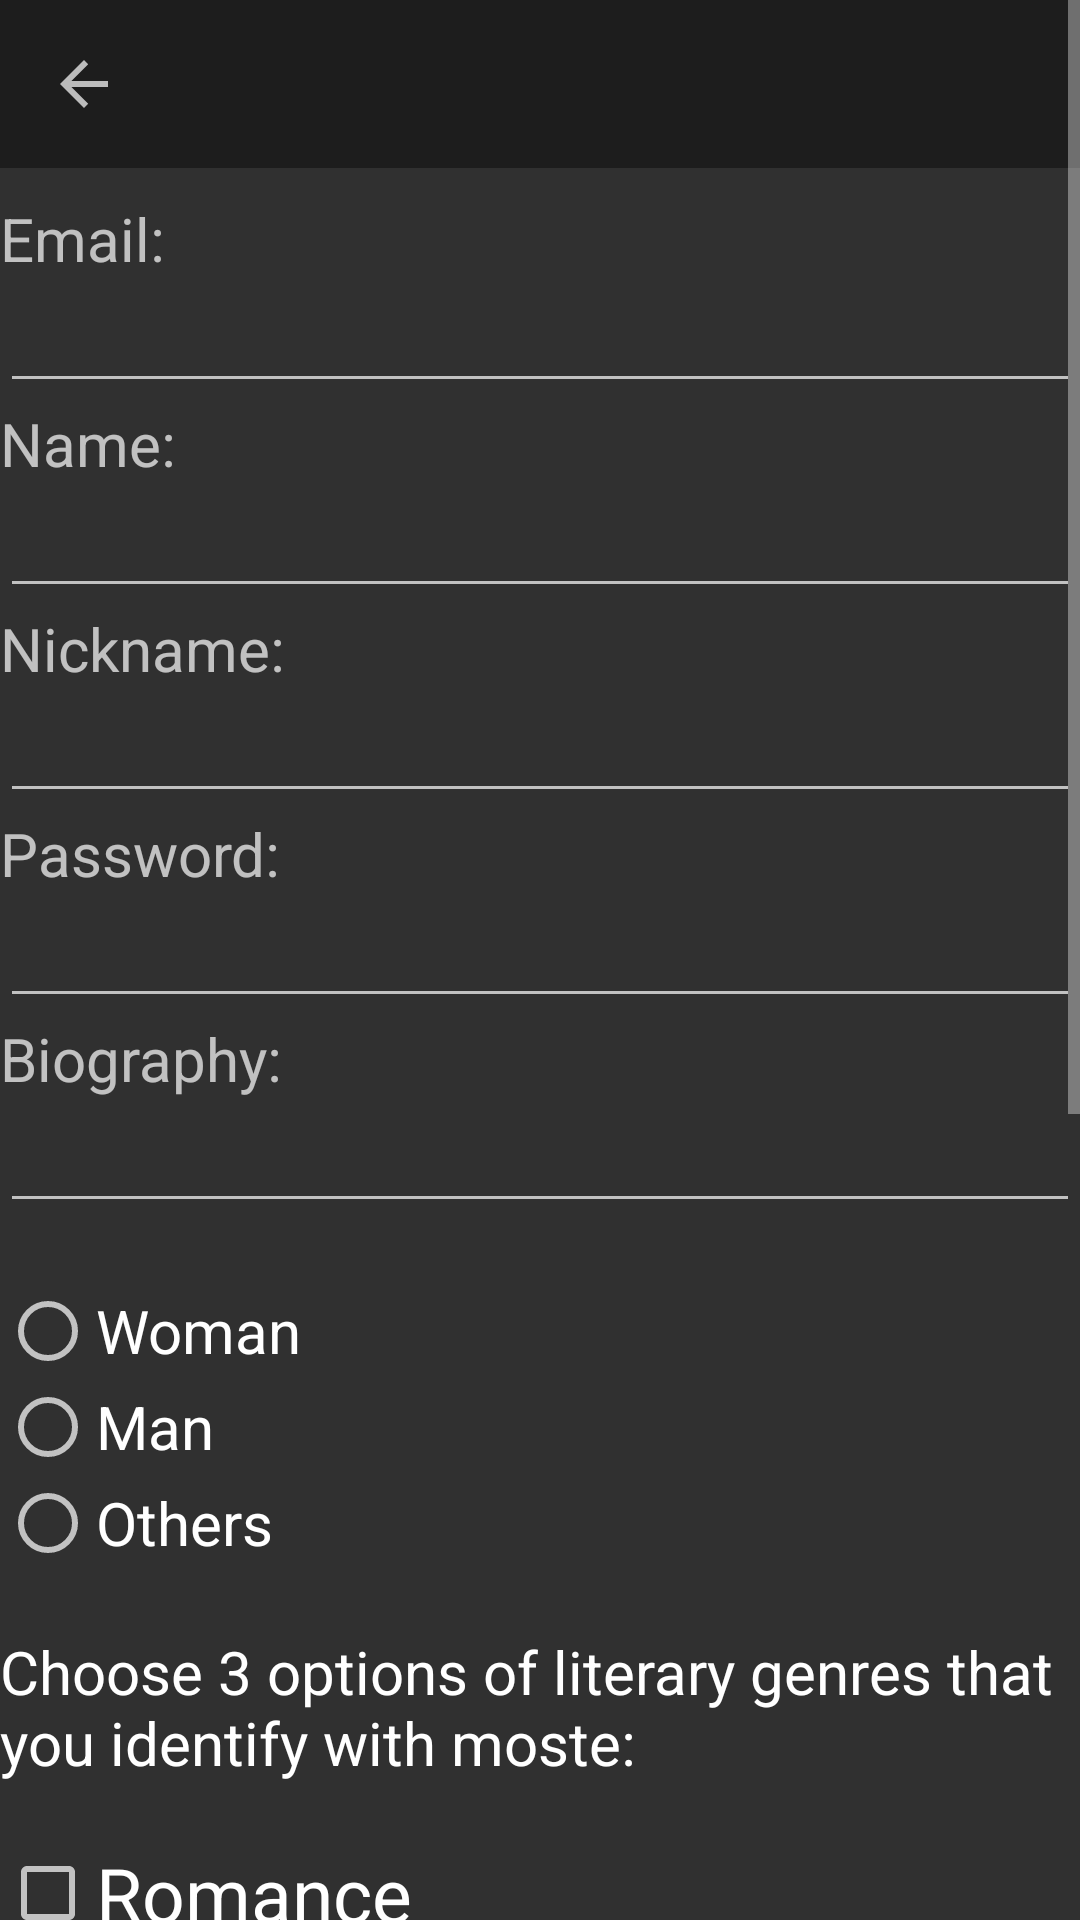

Android layout source for this screen:
<!-- AndroidManifest.xml: application theme Theme.AppCompat.NoActionBar -->
<!-- res/layout/activity_register.xml -->
<?xml version="1.0" encoding="utf-8"?>
<LinearLayout xmlns:android="http://schemas.android.com/apk/res/android"
    xmlns:tools="http://schemas.android.com/tools"
    android:layout_width="match_parent"
    android:layout_height="match_parent"
    android:background="@drawable/images"
    android:orientation="vertical"
    tools:context=".activity.RegisterActivity">

    <ScrollView
        android:layout_width="match_parent"
        android:layout_height="match_parent"
        android:fillViewport="true">

    <TableLayout
        android:layout_width="match_parent"
        android:layout_height="match_parent"
        android:stretchColumns="1">

    <include layout="@layout/activity_toolbar" />

    <ScrollView
        android:layout_width="wrap_content"
        android:layout_height="wrap_content"/>

    <TextView
        android:layout_width="match_parent"
        android:layout_height="wrap_content"
        android:text="Email:"
        android:textSize="20dp"
        android:layout_marginTop="10dp"/>

    <EditText
        android:id="@+id/email"
        android:layout_width="380dp"
        android:layout_height="wrap_content"
        android:inputType="text"
        android:singleLine="true"/>

    <TextView
        android:layout_width="match_parent"
        android:layout_height="wrap_content"
        android:text="Name:"
        android:textSize="20dp"/>

    <EditText
        android:id="@+id/name"
        android:layout_width="380dp"
        android:layout_height="wrap_content"
        android:inputType="text"
        android:singleLine="true"/>

    <TextView
        android:layout_width="match_parent"
        android:layout_height="wrap_content"
        android:text="Nickname:"
        android:textSize="20dp"/>

    <EditText
        android:id="@+id/nickname"
        android:layout_width="380dp"
        android:layout_height="wrap_content"
        android:inputType="text"
        android:singleLine="true"/>

    <TextView
        android:layout_width="match_parent"
        android:layout_height="wrap_content"
        android:text="Password:"
        android:textSize="20dp"/>

    <EditText
        android:id="@+id/passwordR"
        android:layout_width="380dp"
        android:layout_height="wrap_content"
        android:inputType="text"
        android:singleLine="true"/>

    <TextView
        android:layout_width="match_parent"
        android:layout_height="wrap_content"
        android:text="Biography:"
        android:textSize="20dp"/>

    <EditText
        android:id="@+id/biographyR"
        android:layout_width="380dp"
        android:layout_height="wrap_content"
        android:inputType="text"
        android:singleLine="true"/>

    <RadioGroup
        android:id="@+id/radiosex"
        android:layout_width="wrap_content"
        android:layout_height="wrap_content"
        android:layout_marginTop="20dp">

        <RadioButton
            android:layout_width="wrap_content"
            android:layout_height="wrap_content"
            android:text="Woman"
            android:textColor="@color/colorWhite"
            android:textSize="20dp" />

        <RadioButton
            android:layout_width="wrap_content"
            android:layout_height="wrap_content"
            android:text="Man"
            android:textColor="@color/colorWhite"
            android:textSize="20dp" />

        <RadioButton
            android:layout_width="wrap_content"
            android:layout_height="wrap_content"
            android:text="Others"
            android:textColor="@color/colorWhite"
            android:textSize="20dp" />

    </RadioGroup>

        <TextView
            android:id="@+id/opcao"
            android:layout_width="match_parent"
            android:layout_height="wrap_content"
            android:layout_marginTop="20dp"
            android:text="Choose 3 options of literary genres that you identify with moste:"
            android:textColor="@color/white"
            android:textSize="20dp" />

    <LinearLayout
        android:layout_width="match_parent"
        android:layout_height="wrap_content"
        android:gravity="center"
        android:orientation="vertical">

    </LinearLayout>

    <CheckBox
        android:id="@+id/romance"
        android:layout_width="match_parent"
        android:layout_height="wrap_content"
        android:layout_marginTop="20dp"
        android:text="Romance"
        android:textColor="@color/white"
        android:textSize="25dp" />

    <CheckBox
        android:id="@+id/horror"
        android:layout_width="match_parent"
        android:layout_height="wrap_content"
        android:text="Horror"
        android:textColor="@color/white"
        android:textSize="25dp" />

    <CheckBox
        android:id="@+id/comedy"
        android:layout_width="match_parent"
        android:layout_height="wrap_content"
        android:text="Comedy"
        android:textColor="@color/white"
        android:textSize="25dp" />

    <CheckBox
        android:id="@+id/sciences"
        android:layout_width="match_parent"
        android:layout_height="wrap_content"
        android:text="Sciences"
        android:textColor="@color/white"
        android:textSize="25dp" />

    <CheckBox
        android:id="@+id/philosophy"
        android:layout_width="match_parent"
        android:layout_height="wrap_content"
        android:text="Philosophy"
        android:textColor="@color/white"
        android:textSize="25dp" />

    <CheckBox
        android:id="@+id/fiction"
        android:layout_width="match_parent"
        android:layout_height="wrap_content"
        android:text="Fiction"
        android:textColor="@color/white"
        android:textSize="25dp" />

    <CheckBox
        android:id="@+id/poetry"
        android:layout_width="match_parent"
        android:layout_height="wrap_content"
        android:text="Poetry"
        android:textColor="@color/white"
        android:textSize="25dp" />

    <CheckBox
        android:id="@+id/chronicles"
        android:layout_width="match_parent"
        android:layout_height="wrap_content"
        android:text="Chronicles"
        android:textColor="@color/white"
        android:textSize="25dp" />

    <CheckBox
        android:id="@+id/fantasy"
        android:layout_width="match_parent"
        android:layout_height="wrap_content"
        android:text="Fantasy"
        android:textColor="@color/white"
        android:textSize="25dp" />

    <CheckBox
        android:id="@+id/childish"
        android:layout_width="match_parent"
        android:layout_height="wrap_content"
        android:text="Childish"
        android:textColor="@color/white"
        android:textSize="25dp" />

    <CheckBox
        android:id="@+id/politics"
        android:layout_width="match_parent"
        android:layout_height="wrap_content"
        android:text="Politics"
        android:textColor="@color/white"
        android:textSize="25dp" />


    <LinearLayout
        android:layout_width="match_parent"
        android:layout_height="wrap_content"
        android:gravity="bottom"
        android:orientation="vertical">

        <Button
            android:id="@+id/btnRegister"
            android:layout_width="match_parent"
            android:layout_height="wrap_content"
            android:layout_marginLeft="50dp"
            android:layout_marginTop="30dp"
            android:layout_marginBottom="40dp"
            android:layout_marginRight="50dp"
            android:background="@drawable/shape"
            android:text="Register"
            android:textColor="@color/colorWhite" />

    </LinearLayout>



    </TableLayout>
    </ScrollView>

</LinearLayout>
<!-- res/layout/activity_toolbar.xml (included above) -->
<?xml version="1.0" encoding="utf-8"?>
<androidx.appcompat.widget.Toolbar
    xmlns:android="http://schemas.android.com/apk/res/android"
    xmlns:app="http://schemas.android.com/apk/res-auto"
    android:id="@+id/toolbar"
    android:layout_width="match_parent"
    android:layout_height="wrap_content"
    android:background="#66000000"
    android:orientation="vertical"
    android:visibility="visible"
    app:navigationIcon="?attr/actionModeCloseDrawable"
    app:titleTextColor="@color/white">

</androidx.appcompat.widget.Toolbar>



<!-- resources referenced by this layout -->
<resources>
  <color name="colorWhite">#FFFFFF</color>
  <color name="white">#FFFFFF</color>
  <!-- drawable shape (drawable) -->
  <?xml version="1.0" encoding="utf-8"?>
  <shape xmlns:android="http://schemas.android.com/apk/res/android"
      android:shape="rectangle">
      <gradient
          android:angle="45"
          android:endColor="@color/colorBrown"
          android:startColor="#302226" />
      <padding
          android:bottom="6dp"
          android:left="6dp"
          android:right="6dp"
          android:top="6dp" />
      <corners android:radius="10dp" />
  
  </shape>
  <color name="colorBrown"> #61210B</color>
</resources>
